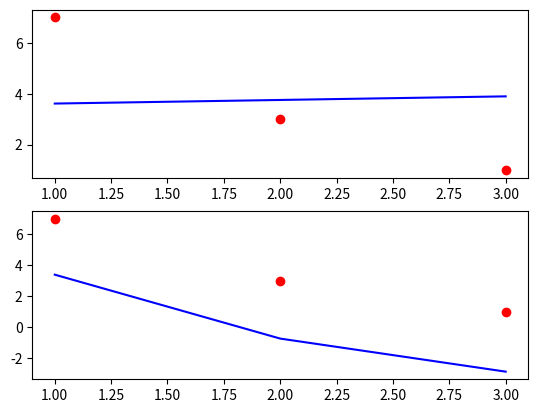

Reproduce this figure in Python.
import matplotlib.pyplot as plt
import numpy as np

def Hypothese(t0,t1,x) :
    return t0 + t1 * x

def AllSumHyp(array, t0, t1, isT1 = False) :
    j = 0
    allHyp = 0
    while(j < len(array)) :
        if isT1 :
            allHyp += (Hypothese(t0, t1, array[j][0]) - array[j][1]) * array[j][0]
        else :
            allHyp += Hypothese(t0, t1, array[j][0]) - array[j][1]
        j += 1
       
    return allHyp

def DisplayGraph(array, x , y) :
    m = 0
    
    plt.figure(1)
    plt.subplot(211)
    plt.scatter(x, y, color = 'red')
    plt.plot(x, Hypothese(t0,t1,x), color = 'blue')

    plt.subplot(212)
    plt.scatter(x, y, color = 'red')
    plt.plot(x, y - Hypothese(t0,t1,x), color = 'blue')

    plt.show()

t0 = 1
t1 = 1
array = [[0, 3], [1, 5], [2, 3]]
i = 1
lastCost = 1

while i < 200000 :
    print("Boucle %f" %i)
    t0inter = t0 - (1/i) / len(array) * AllSumHyp(array,t0,t1)
    t1inter = t1 - (1/i) / len(array) * AllSumHyp(array,t0,t1, True)
    i += 1

    cost = 1 / (2*len(array)) * (AllSumHyp(array, t0, t1)**2)
    print("TETA0 %f" %t0inter)
    print("TETA1 %f" %t1inter)
    print("Cost %f" %round(cost,6))

    if (cost < 0.08) & (round(cost,6) == round(lastCost,6)) :
        i = 200000
    
    lastCost = cost
    t0 = t0inter
    t1 = t1inter

x=np.array([[1], [2], [3]])
y=np.array([[7], [3], [1]])
DisplayGraph(array,x ,y)